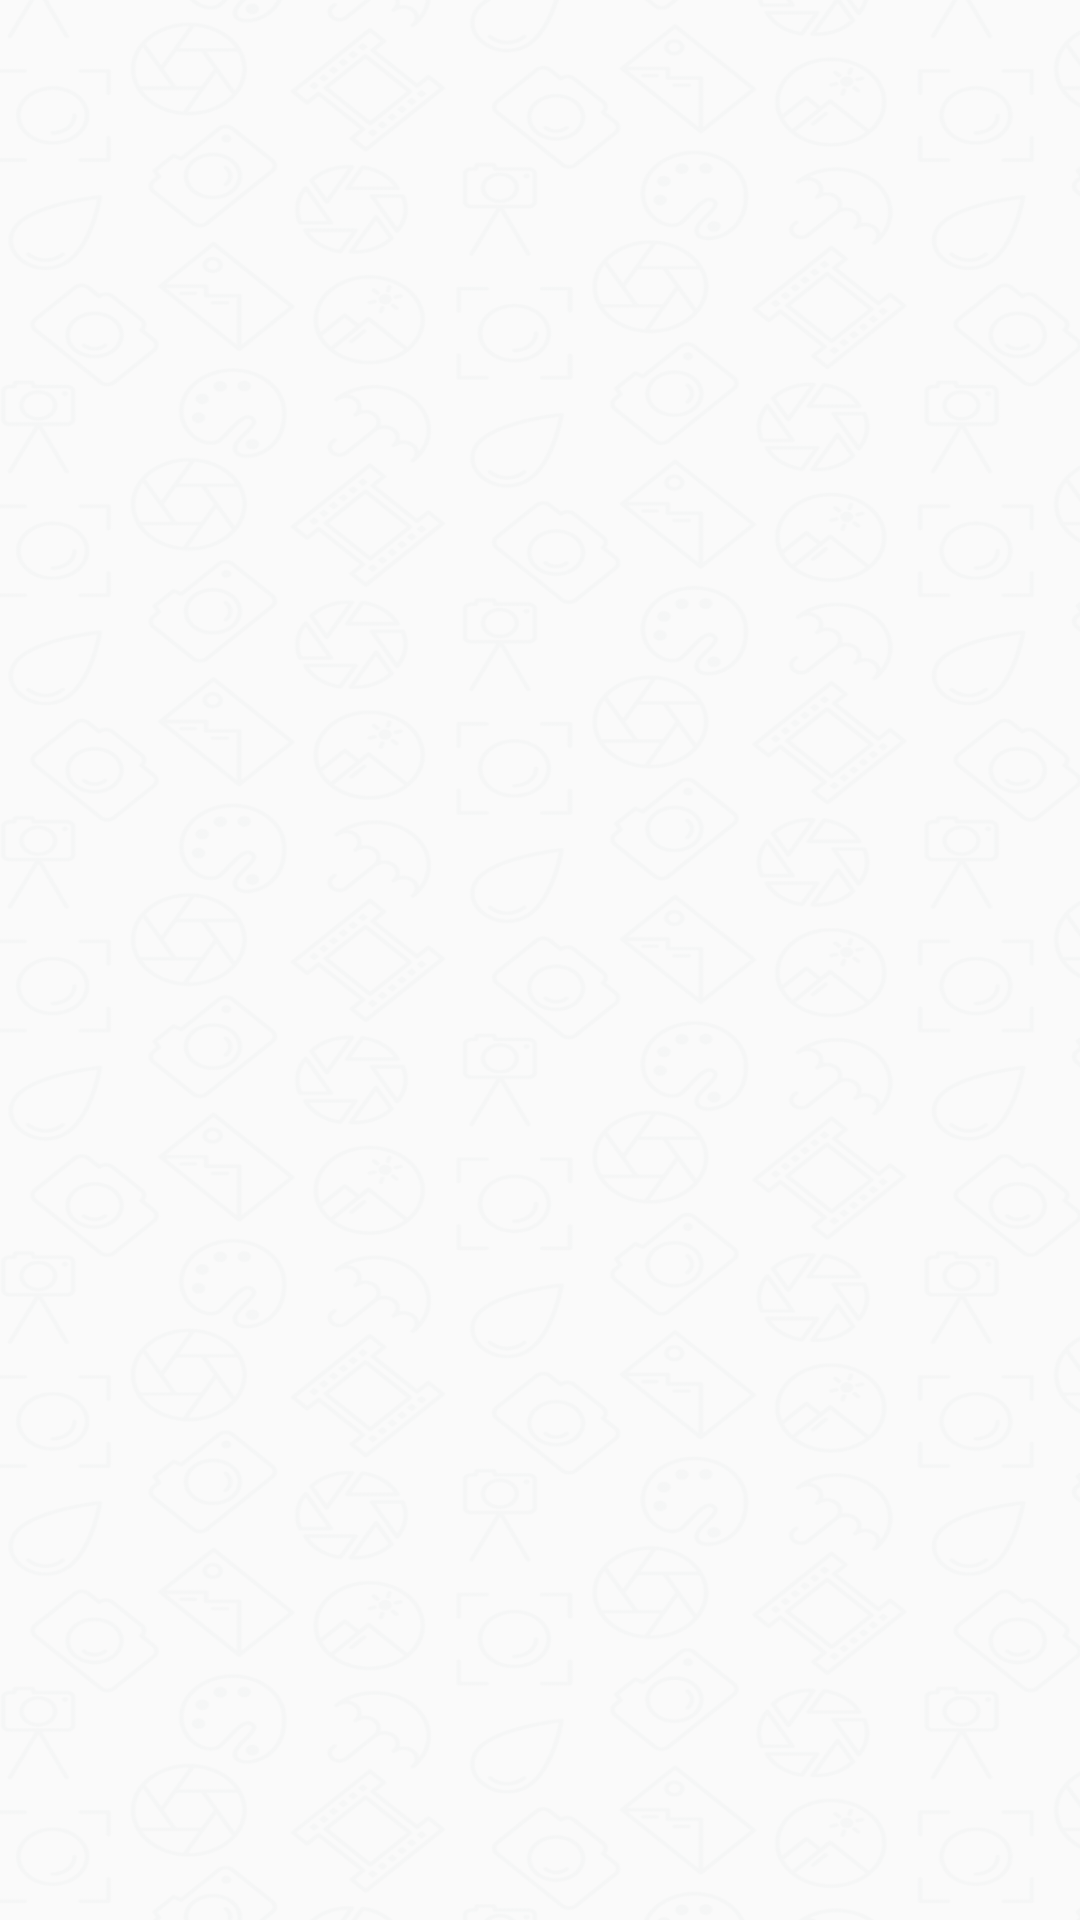

Write the Android layout XML for this screen, with the resource values it uses.
<!-- AndroidManifest.xml: application theme Theme.Recovery -->
<!-- res/layout/fragment_gallery_images.xml -->
<?xml version="1.0" encoding="utf-8"?>
<layout xmlns:android="http://schemas.android.com/apk/res/android"
    xmlns:app="http://schemas.android.com/apk/res-auto"
    xmlns:tools="http://schemas.android.com/tools">

    <androidx.constraintlayout.widget.ConstraintLayout
        android:layout_width="match_parent"
        android:layout_height="match_parent"
        android:background="@mipmap/bg_main">

        <androidx.appcompat.widget.LinearLayoutCompat
            android:id="@+id/ll_empty_gallery"
            android:layout_width="match_parent"
            android:layout_height="wrap_content"
            android:orientation="vertical"
            android:layout_margin="@dimen/margin_32"
            android:gravity="center"
            android:visibility="gone"
            app:layout_constraintStart_toStartOf="parent"
            app:layout_constraintTop_toTopOf="parent"
            app:layout_constraintBottom_toBottomOf="parent"
            app:layout_constraintEnd_toEndOf="parent">

            <androidx.appcompat.widget.AppCompatImageView
                android:id="@+id/iv_empty_gallery"
                android:layout_width="120dp"
                android:layout_height="80dp"
                app:srcCompat="@drawable/ic_empty_gallery"/>

            <androidx.appcompat.widget.AppCompatTextView
                android:id="@+id/tv_empty_gallery"
                android:layout_width="match_parent"
                android:layout_height="wrap_content"
                android:layout_marginTop="@dimen/margin_12"
                android:text="@string/there_are_no_photos_in_your_gallery"
                android:textAllCaps="false"
                android:textSize="@dimen/text_size_20"
                android:textColor="@color/black"
                android:fontFamily="@font/redhatdisplay_semi_bold"
                android:gravity="center" />

        </androidx.appcompat.widget.LinearLayoutCompat>

        <androidx.appcompat.widget.LinearLayoutCompat
            android:id="@+id/progressBar"
            android:layout_width="0dp"
            android:layout_height="wrap_content"
            android:orientation="vertical"
            android:gravity="center"
            android:visibility="gone"
            android:layout_marginStart="@dimen/margin_24"
            android:layout_marginEnd="@dimen/margin_24"
            app:layout_constraintStart_toStartOf="parent"
            app:layout_constraintEnd_toEndOf="parent"
            app:layout_constraintTop_toTopOf="parent"
            app:layout_constraintBottom_toBottomOf="parent">

            <ProgressBar
                android:layout_width="60dp"
                android:layout_height="60dp"
                android:indeterminateTint="@color/purple_500"/>

            <androidx.appcompat.widget.AppCompatTextView
                android:layout_width="match_parent"
                android:layout_height="wrap_content"
                android:layout_gravity="center"
                android:gravity="center"
                android:layout_marginTop="@dimen/margin_16"
                android:text="@string/a_few_minutes"
                android:textColor="@color/black"
                android:textSize="@dimen/text_size_16"
                app:autoSizeMaxTextSize="@dimen/text_size_20"
                app:autoSizeMinTextSize="@dimen/text_size_12"
                app:autoSizeTextType="uniform"
                android:textAllCaps="false"
                android:fontFamily="@font/redhatdisplay_bold"/>

        </androidx.appcompat.widget.LinearLayoutCompat>

        <androidx.constraintlayout.widget.Guideline
            android:id="@+id/gl_start"
            android:layout_width="match_parent"
            android:layout_height="wrap_content"
            app:layout_constraintGuide_percent="0.05"
            android:orientation="vertical"/>

        <androidx.constraintlayout.widget.Guideline
            android:id="@+id/gl_end"
            android:layout_width="match_parent"
            android:layout_height="wrap_content"
            app:layout_constraintGuide_percent="0.95"
            android:orientation="vertical"/>

        <androidx.recyclerview.widget.RecyclerView
            android:id="@+id/rv_gallery_images"
            android:layout_width="0dp"
            android:layout_height="0dp"
            app:spanCount="3"
            android:clipToPadding="false"
            android:nestedScrollingEnabled="false"
            app:layoutManager="androidx.recyclerview.widget.GridLayoutManager"
            tools:listitem="@layout/gallery_layout"
            app:layout_constraintBottom_toBottomOf="parent"
            app:layout_constraintEnd_toStartOf="@+id/gl_end"
            app:layout_constraintStart_toEndOf="@+id/gl_start"
            app:layout_constraintTop_toTopOf="parent" />

    </androidx.constraintlayout.widget.ConstraintLayout>

</layout>
<!-- res/layout/gallery_layout.xml (included above) -->
<?xml version="1.0" encoding="utf-8"?>
<layout xmlns:android="http://schemas.android.com/apk/res/android"
    xmlns:app="http://schemas.android.com/apk/res-auto"
    xmlns:tools="http://schemas.android.com/tools">

    <data>
        <variable
            name="item"
            type="com.adentech.rcvr.data.model.FileModel" />
    </data>

    <androidx.constraintlayout.widget.ConstraintLayout
        android:layout_width="match_parent"
        android:layout_height="wrap_content">

        <androidx.cardview.widget.CardView
            android:id="@+id/cardGallery"
            android:layout_width="50dp"
            android:layout_height="50dp"
            app:cardCornerRadius="10dp"
            app:cardBackgroundColor="#8CE5F1"
            android:layout_marginTop="@dimen/margin_8"
            android:layout_marginStart="@dimen/margin_8"
            app:layout_constraintStart_toStartOf="parent"
            app:layout_constraintEnd_toStartOf="@+id/image"
            app:layout_constraintTop_toTopOf="parent">

            <ImageView
                android:id="@+id/soundIconImageView"
                android:layout_width="40dp"
                android:layout_height="40dp"
                android:layout_gravity="center"
                android:padding="@dimen/margin_6"
                android:background="@drawable/bg_audio_list"
                android:src="@drawable/ic_music_list"/>

        </androidx.cardview.widget.CardView>

        <TextView
                android:id="@+id/image"
                android:layout_width="wrap_content"
                android:layout_height="wrap_content"
                android:gravity="center"
                android:text="@{item.fileName}"
                android:layout_marginTop="@dimen/margin_12"
                android:layout_marginStart="@dimen/margin_16"
                app:layout_constraintTop_toTopOf="parent"
                app:layout_constraintBottom_toTopOf="@+id/fileSizeTV"
                app:layout_constraintStart_toEndOf="@+id/cardGallery"
                tools:text="aaaaaaaa"
                />


            <androidx.appcompat.widget.AppCompatTextView
                android:id="@+id/fileSizeTV"
                android:layout_width="wrap_content"
                android:layout_height="wrap_content"
                android:padding="@dimen/padding_2"
                android:fontFamily="@font/redhatdisplay_bold"
                android:text="@{item.fileSize}"
                android:textAllCaps="false"
                android:textColor="@color/black"
                android:layout_marginTop="@dimen/margin_8"
                android:layout_marginStart="@dimen/margin_16"
                android:gravity="center"
                android:textSize="@dimen/text_size_12"
                app:autoSizeMaxTextSize="@dimen/text_size_13"
                app:autoSizeMinTextSize="@dimen/text_size_11"
                app:autoSizeTextType="uniform"
                app:layout_constraintTop_toBottomOf="@+id/image"
                app:layout_constraintStart_toEndOf="@+id/cardGallery"
                tools:text="544kb" />


        </androidx.constraintlayout.widget.ConstraintLayout>

</layout>
<!-- resources referenced by this layout -->
<resources>
  <color name="black">#FF000000</color>
  <color name="purple_500">#1685FC</color>
  <dimen name="margin_12">12dp</dimen>
  <dimen name="margin_16">16dp</dimen>
  <dimen name="margin_24">24dp</dimen>
  <dimen name="margin_32">32dp</dimen>
  <dimen name="margin_6">6dp</dimen>
  <dimen name="margin_8">8dp</dimen>
  <dimen name="padding_2">2dp</dimen>
  <dimen name="text_size_11">11sp</dimen>
  <dimen name="text_size_12">12sp</dimen>
  <dimen name="text_size_13">13sp</dimen>
  <dimen name="text_size_16">16sp</dimen>
  <dimen name="text_size_20">20sp</dimen>
  <!-- drawable bg_audio_list (drawable) -->
  <?xml version="1.0" encoding="utf-8"?>
  <layer-list xmlns:android="http://schemas.android.com/apk/res/android">
      <item>
          <shape android:shape="oval">
           <solid android:color="#0D9CB1"/>
          </shape>
      </item>
  </layer-list>
  <!-- mipmap bg_main: webp bitmap (mipmap-hdpi, 61002 bytes) -->
  <string name="a_few_minutes">This process may take a few minutes.\nPlease wait…</string>
  <string name="there_are_no_photos_in_your_gallery">There are no photos in your gallery.</string>
  <style name="Theme.Recovery" parent="Theme.AppCompat.DayNight.NoActionBar">
          
          <item name="colorPrimary">@color/purple_500</item>
          <item name="colorPrimaryVariant">@color/purple_700</item>
          <item name="colorOnPrimary">@color/white</item>
          
          <item name="colorSecondary">@color/teal_200</item>
          <item name="colorSecondaryVariant">@color/teal_700</item>
          <item name="colorOnSecondary">@color/black</item>
          
          <item name="android:statusBarColor">?attr/colorPrimaryVariant</item>
  
          
          <item name="android:forceDarkAllowed" tools:targetApi="q">false</item>
  
      </style>
  <color name="purple_700">#1685FC</color>
  <color name="white">#FFFFFFFF</color>
  <color name="teal_200">#1685FC</color>
  <color name="teal_700">#1685FC</color>
</resources>
